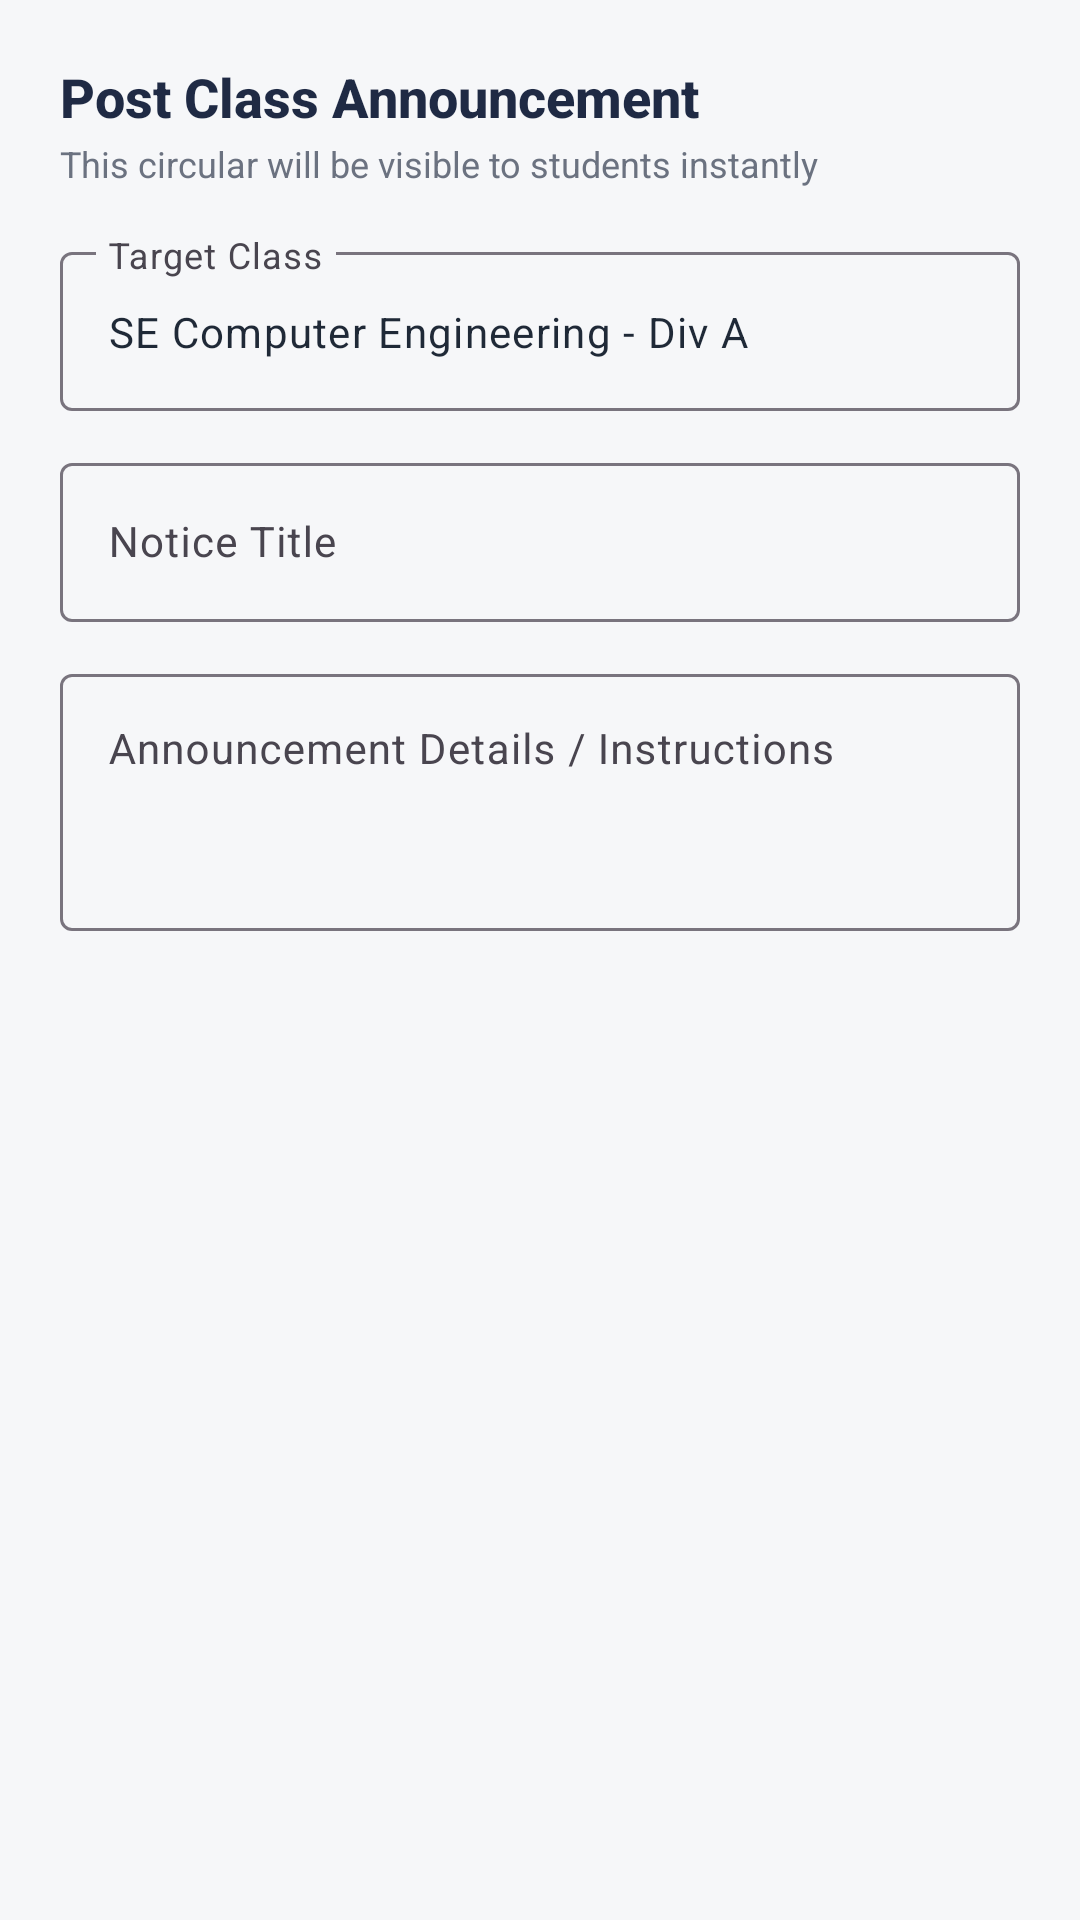

Android layout source for this screen:
<!-- AndroidManifest.xml: application theme Theme.EduTrack -->
<!-- res/layout/dialog_post_announcement.xml -->
<?xml version="1.0" encoding="utf-8"?>
<LinearLayout xmlns:android="http://schemas.android.com/apk/res/android"
    xmlns:app="http://schemas.android.com/apk/res-auto"
    android:layout_width="match_parent"
    android:layout_height="wrap_content"
    android:orientation="vertical"
    android:padding="20dp">

    <TextView
        android:layout_width="wrap_content"
        android:layout_height="wrap_content"
        android:fontFamily="sans-serif-medium"
        android:text="Post Class Announcement"
        android:textColor="@color/primary"
        android:textSize="18sp"
        android:textStyle="bold" />

    <TextView
        android:layout_width="wrap_content"
        android:layout_height="wrap_content"
        android:layout_marginTop="2dp"
        android:layout_marginBottom="16dp"
        android:fontFamily="sans-serif"
        android:text="This circular will be visible to students instantly"
        android:textColor="@color/text_secondary"
        android:textSize="12sp" />

    
    <com.google.android.material.textfield.TextInputLayout
        android:id="@+id/tilTargetClass"
        style="@style/Widget.Material3.TextInputLayout.OutlinedBox"
        android:layout_width="match_parent"
        android:layout_height="wrap_content"
        android:layout_marginBottom="12dp"
        android:hint="Target Class">

        <com.google.android.material.textfield.TextInputEditText
            android:id="@+id/etTargetClass"
            android:layout_width="match_parent"
            android:layout_height="wrap_content"
            android:fontFamily="sans-serif"
            android:text="SE Computer Engineering - Div A"
            android:textColor="@color/text_primary"
            android:textSize="14sp" />
    </com.google.android.material.textfield.TextInputLayout>

    
    <com.google.android.material.textfield.TextInputLayout
        android:id="@+id/tilNoticeTitle"
        style="@style/Widget.Material3.TextInputLayout.OutlinedBox"
        android:layout_width="match_parent"
        android:layout_height="wrap_content"
        android:layout_marginBottom="12dp"
        android:hint="Notice Title">

        <com.google.android.material.textfield.TextInputEditText
            android:id="@+id/etNoticeTitle"
            android:layout_width="match_parent"
            android:layout_height="wrap_content"
            android:fontFamily="sans-serif"
            android:inputType="textCapSentences"
            android:maxLines="1"
            android:textColor="@color/text_primary"
            android:textSize="14sp" />
    </com.google.android.material.textfield.TextInputLayout>

    
    <com.google.android.material.textfield.TextInputLayout
        android:id="@+id/tilNoticeMessage"
        style="@style/Widget.Material3.TextInputLayout.OutlinedBox"
        android:layout_width="match_parent"
        android:layout_height="wrap_content"
        android:hint="Announcement Details / Instructions">

        <com.google.android.material.textfield.TextInputEditText
            android:id="@+id/etNoticeMessage"
            android:layout_width="match_parent"
            android:layout_height="wrap_content"
            android:fontFamily="sans-serif"
            android:gravity="top"
            android:inputType="textMultiLine"
            android:minLines="3"
            android:textColor="@color/text_primary"
            android:textSize="14sp" />
    </com.google.android.material.textfield.TextInputLayout>

</LinearLayout>
<!-- resources referenced by this layout -->
<resources>
  <color name="primary">#1F2A44</color>
  <color name="text_primary">#1F2937</color>
  <color name="text_secondary">#6B7280</color>
  <style name="Theme.EduTrack" parent="Theme.Material3.Light.NoActionBar">
          
          <item name="colorPrimary">@color/primary</item>
          <item name="colorOnPrimary">@color/text_on_primary</item>
          <item name="colorPrimaryContainer">@color/primary_light</item>
          <item name="colorOnPrimaryContainer">@color/white</item>
  
          
          <item name="colorSecondary">@color/accent</item>
          <item name="colorOnSecondary">@color/primary</item>
          <item name="colorSecondaryContainer">@color/accent_light</item>
  
          
          <item name="android:colorBackground">@color/background</item>
          <item name="colorSurface">@color/surface</item>
          <item name="colorOnSurface">@color/text_primary</item>
  
          
          <item name="android:statusBarColor">@color/primary</item>
          <item name="android:windowLightStatusBar">false</item>
      </style>
  <color name="text_on_primary">#FFFFFF</color>
  <color name="primary_light">#2E3E63</color>
  <color name="white">#FFFFFF</color>
  <color name="accent">#E0A526</color>
  <color name="accent_light">#FFF4D9</color>
  <color name="background">#F6F7F9</color>
  <color name="surface">#FFFFFF</color>
</resources>
